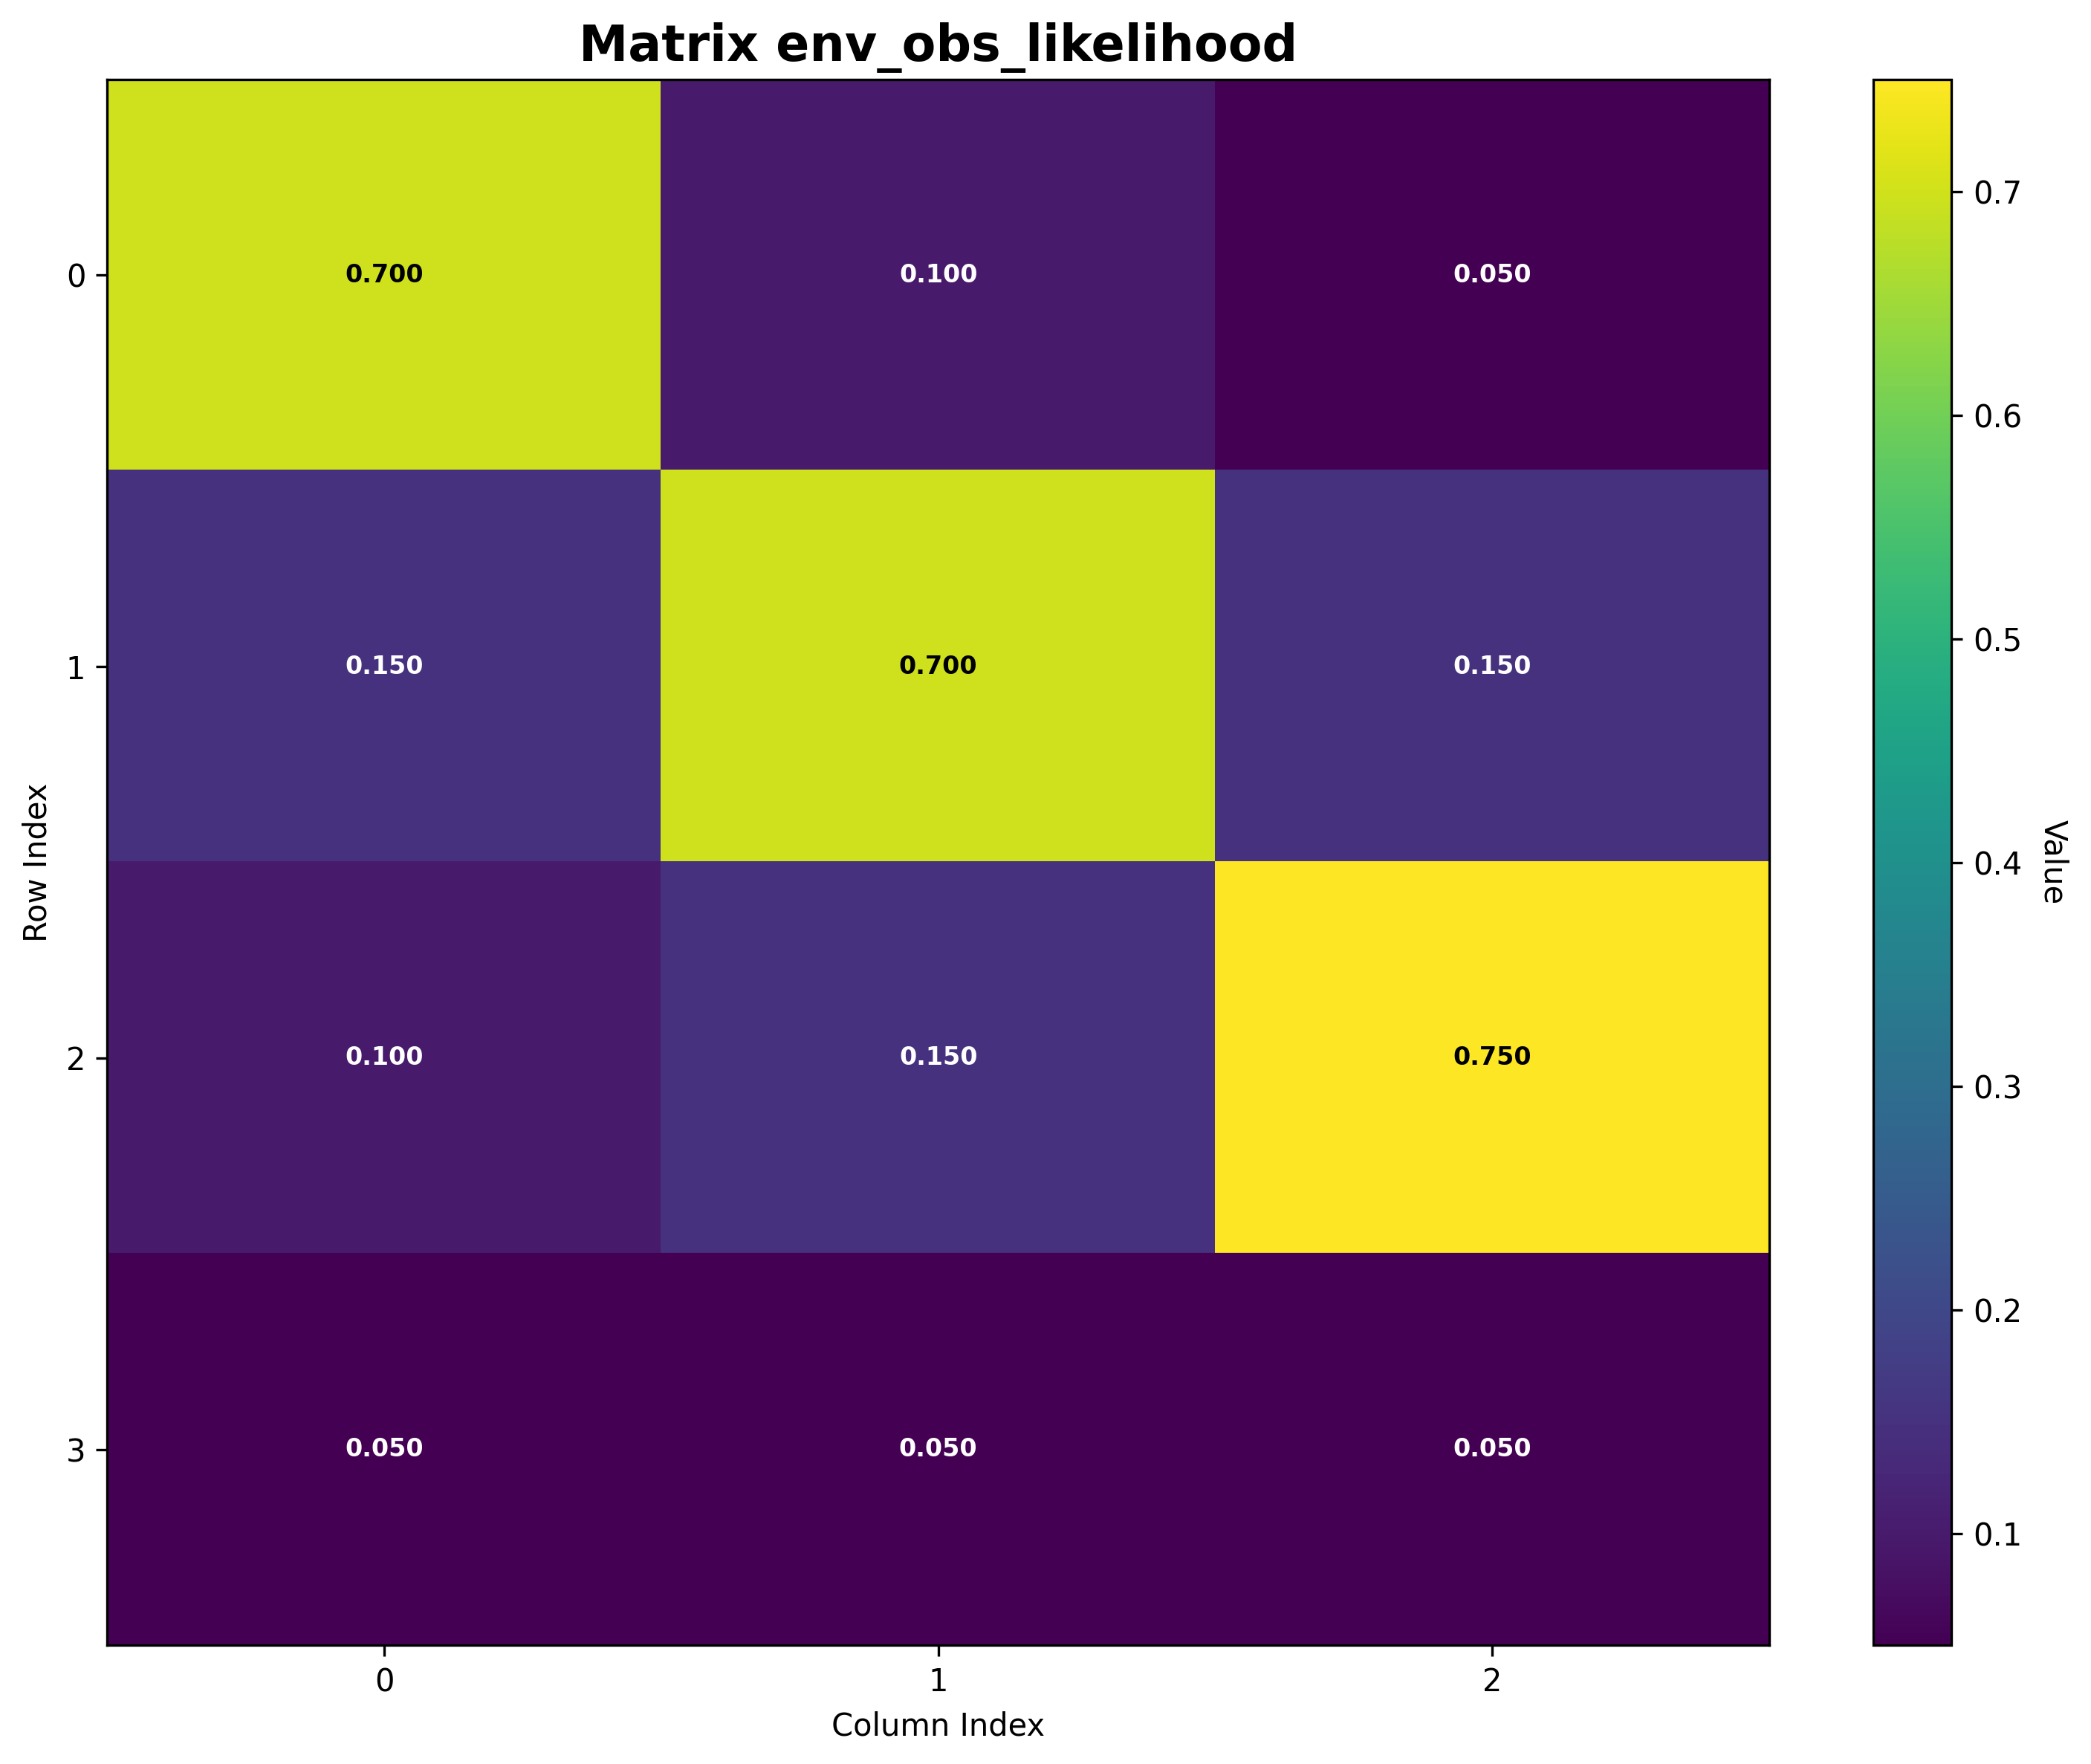

The table this chart was drawn from, first rows:
Matrix: env_obs_likelihood
Shape: (4, 3)
Data type: float64
Col 0, Col 1, Col 2
Row 0, 0.7, 0.1, 0.05
Row 1, 0.15, 0.7, 0.15
Row 2, 0.1, 0.15, 0.75
Row 3, 0.05, 0.05, 0.05
